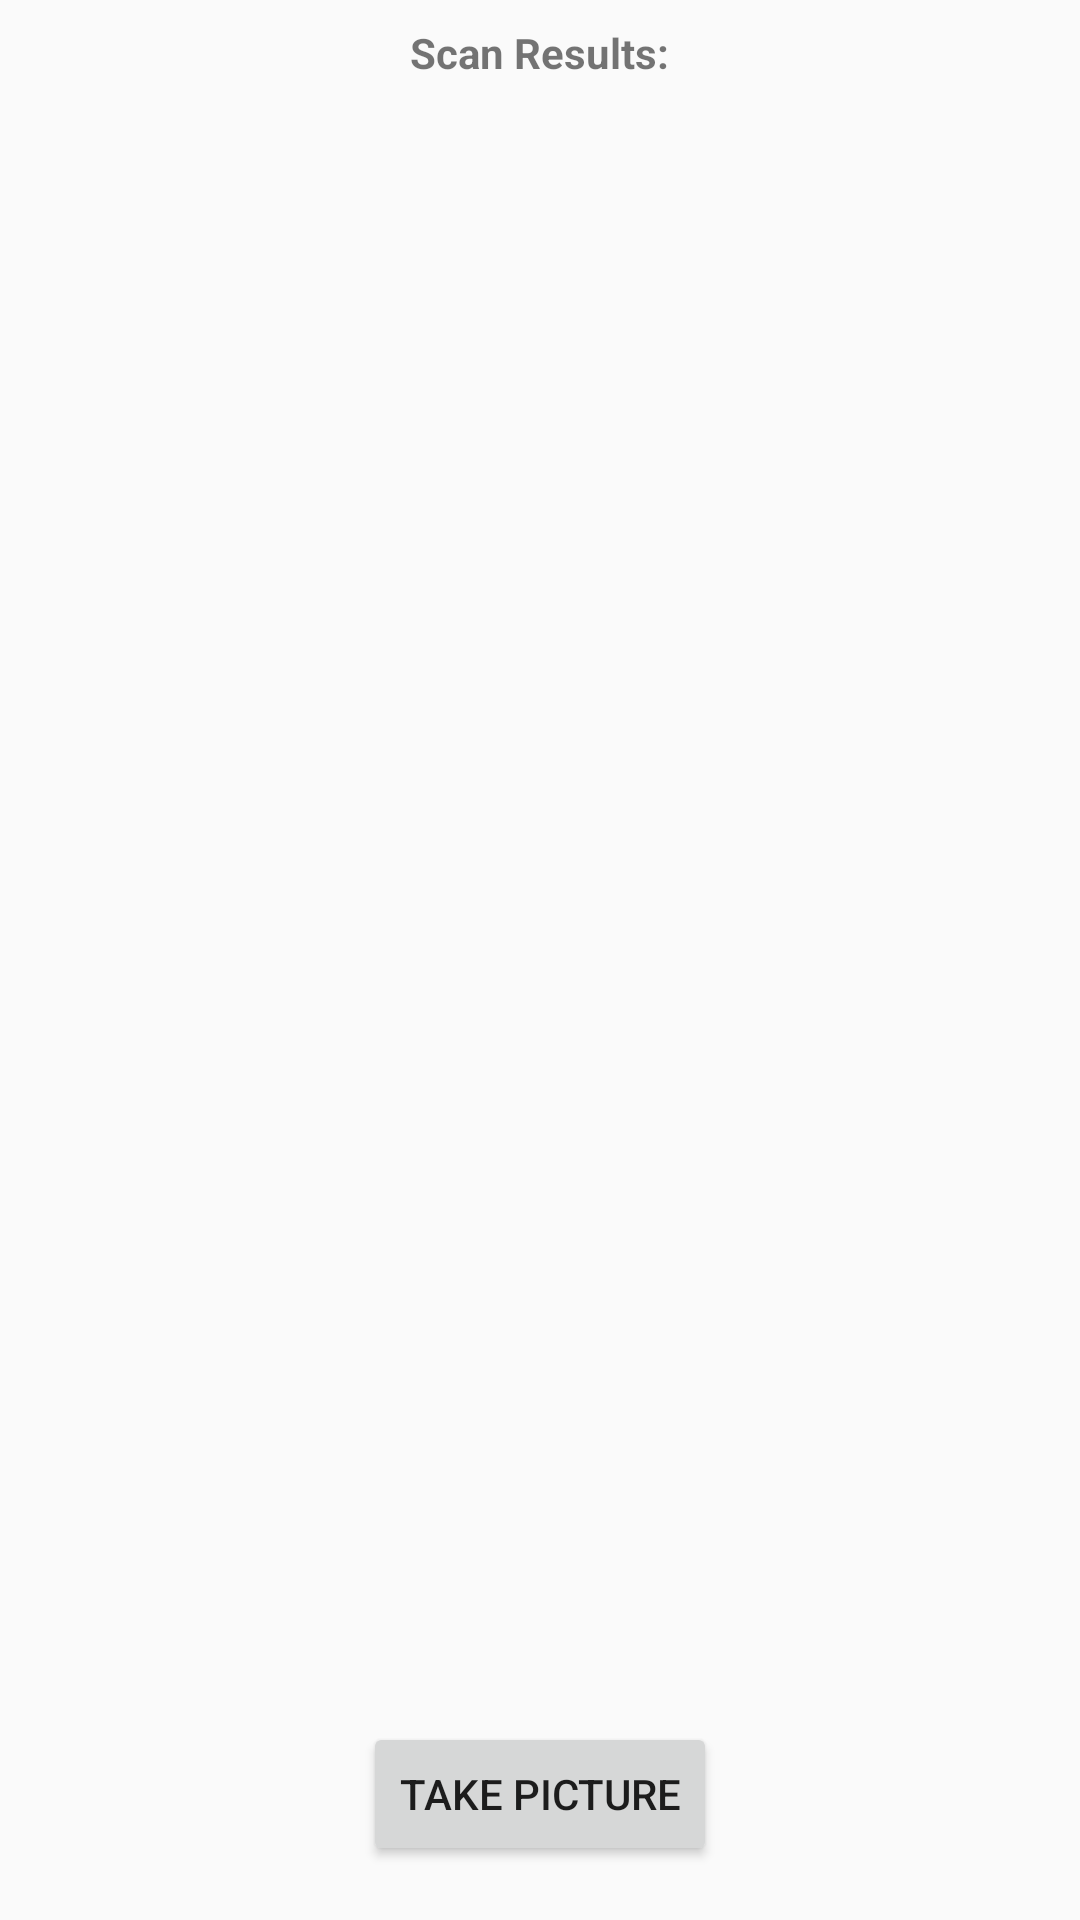

This screen was rendered from an Android layout file. Write that file and the resources it references.
<!-- AndroidManifest.xml: application theme AppTheme -->
<!-- res/layout/activity_scan.xml -->
<?xml version="1.0" encoding="utf-8"?>
<RelativeLayout xmlns:android="http://schemas.android.com/apk/res/android"
    android:layout_width="match_parent"
    android:layout_height="match_parent"
    xmlns:tools="http://schemas.android.com/tools"
    android:paddingBottom="8dp"
    android:paddingLeft="8dp"
    android:paddingRight="8dp"
    android:paddingTop="8dp"
    tools:context=".view.ScanActivity">

    <TextView
        android:id="@+id/scan_header"
        android:layout_width="wrap_content"
        android:layout_height="wrap_content"
        android:layout_centerHorizontal="true"
        android:text="Scan Results:"
        android:textStyle="bold"/>

    <TextView
        android:id="@+id/scan_results"
        android:layout_width="wrap_content"
        android:layout_height="wrap_content"
        android:layout_below="@+id/scan_header"
        android:layout_centerHorizontal="true"
        android:layout_marginTop="10dp"/>

    <Button
        android:id="@+id/btn_takePicture"
        android:layout_width="wrap_content"
        android:layout_height="wrap_content"
        android:layout_alignParentBottom="true"
        android:layout_centerHorizontal="true"
        android:layout_marginBottom="10dp"
        android:layout_marginTop="20dp"
        android:text="Take Picture"/>

</RelativeLayout>
<!-- resources referenced by this layout -->
<resources>
  <style name="AppTheme" parent="Theme.AppCompat.Light.NoActionBar">
          
          <item name="colorPrimary">@color/colorPrimary</item>
          <item name="colorPrimaryDark">@color/colorPrimaryDark</item>
          <item name="colorAccent">@color/colorAccent</item>
          <item name="android:textColorHint">@android:color/white</item>
      </style>
  <color name="colorPrimary">@android:color/holo_red_light</color>
  <color name="colorPrimaryDark">@android:color/holo_red_dark</color>
  <color name="colorAccent">@android:color/holo_red_light</color>
</resources>
